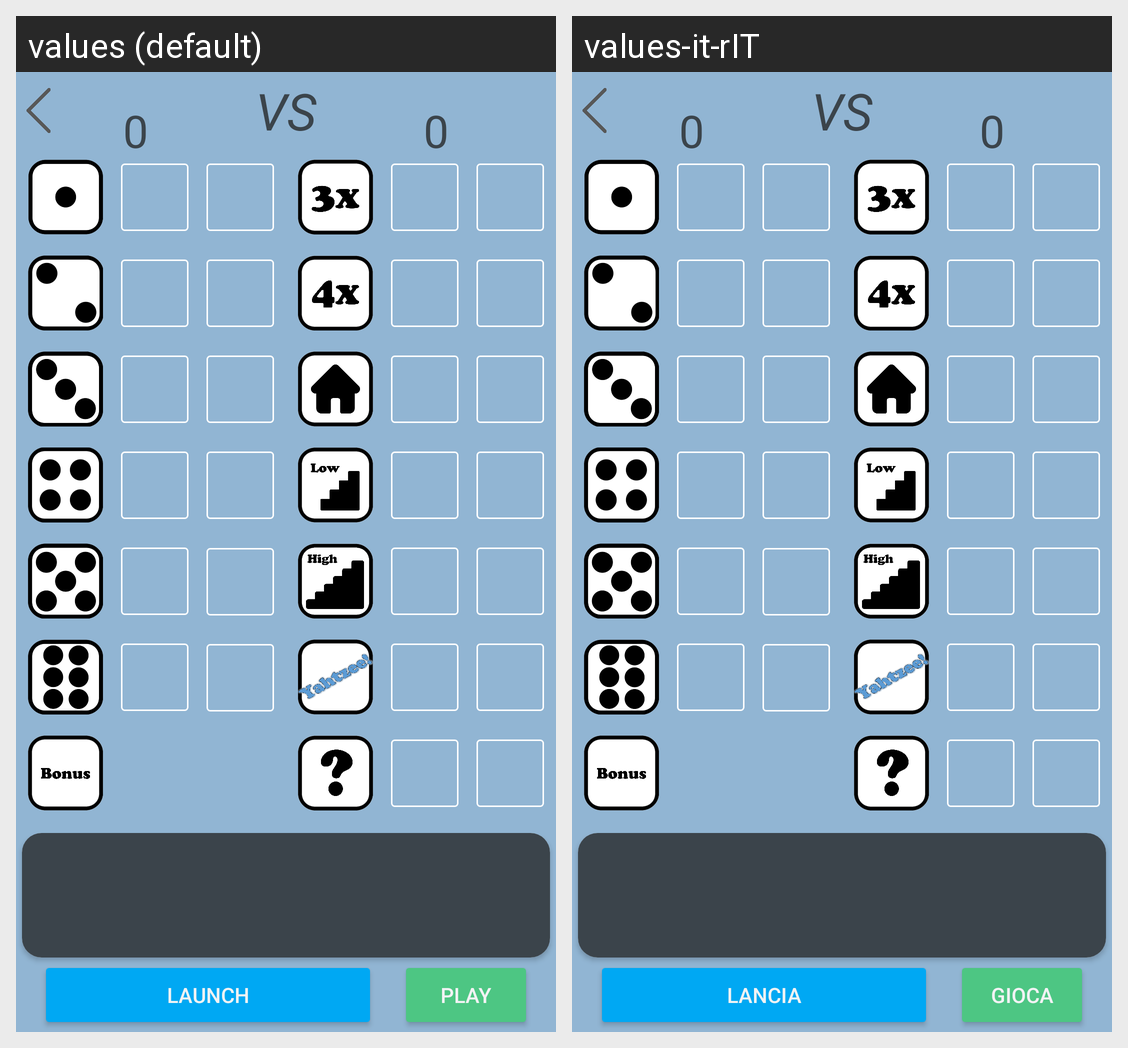

Locale-by-locale string values for the Android screen shown in this grid:
Android screen res/layout/player_2.xml rendered under 2 locales, left to right: values (default), values-it-rIT. Device: Nexus 5 (rendered at 1080×1920; each locale shown at half size, 540×960, under a caption strip naming it); theme Theme.Yahtzee.
Strings drawn on this screen, with the default value and each locale's value (text and hints the layout hard-codes, and strings that could not be matched under every locale, appear in the picture but are not listed):

_0
  values: 0
  values-it-rIT: 0  [not translated; the default value is used]

play
  values: Play
  values-it-rIT: Gioca

launch
  values: Launch
  values-it-rIT: Lancia

vs
  values: VS
  values-it-rIT: VS  [not translated; the default value is used]
